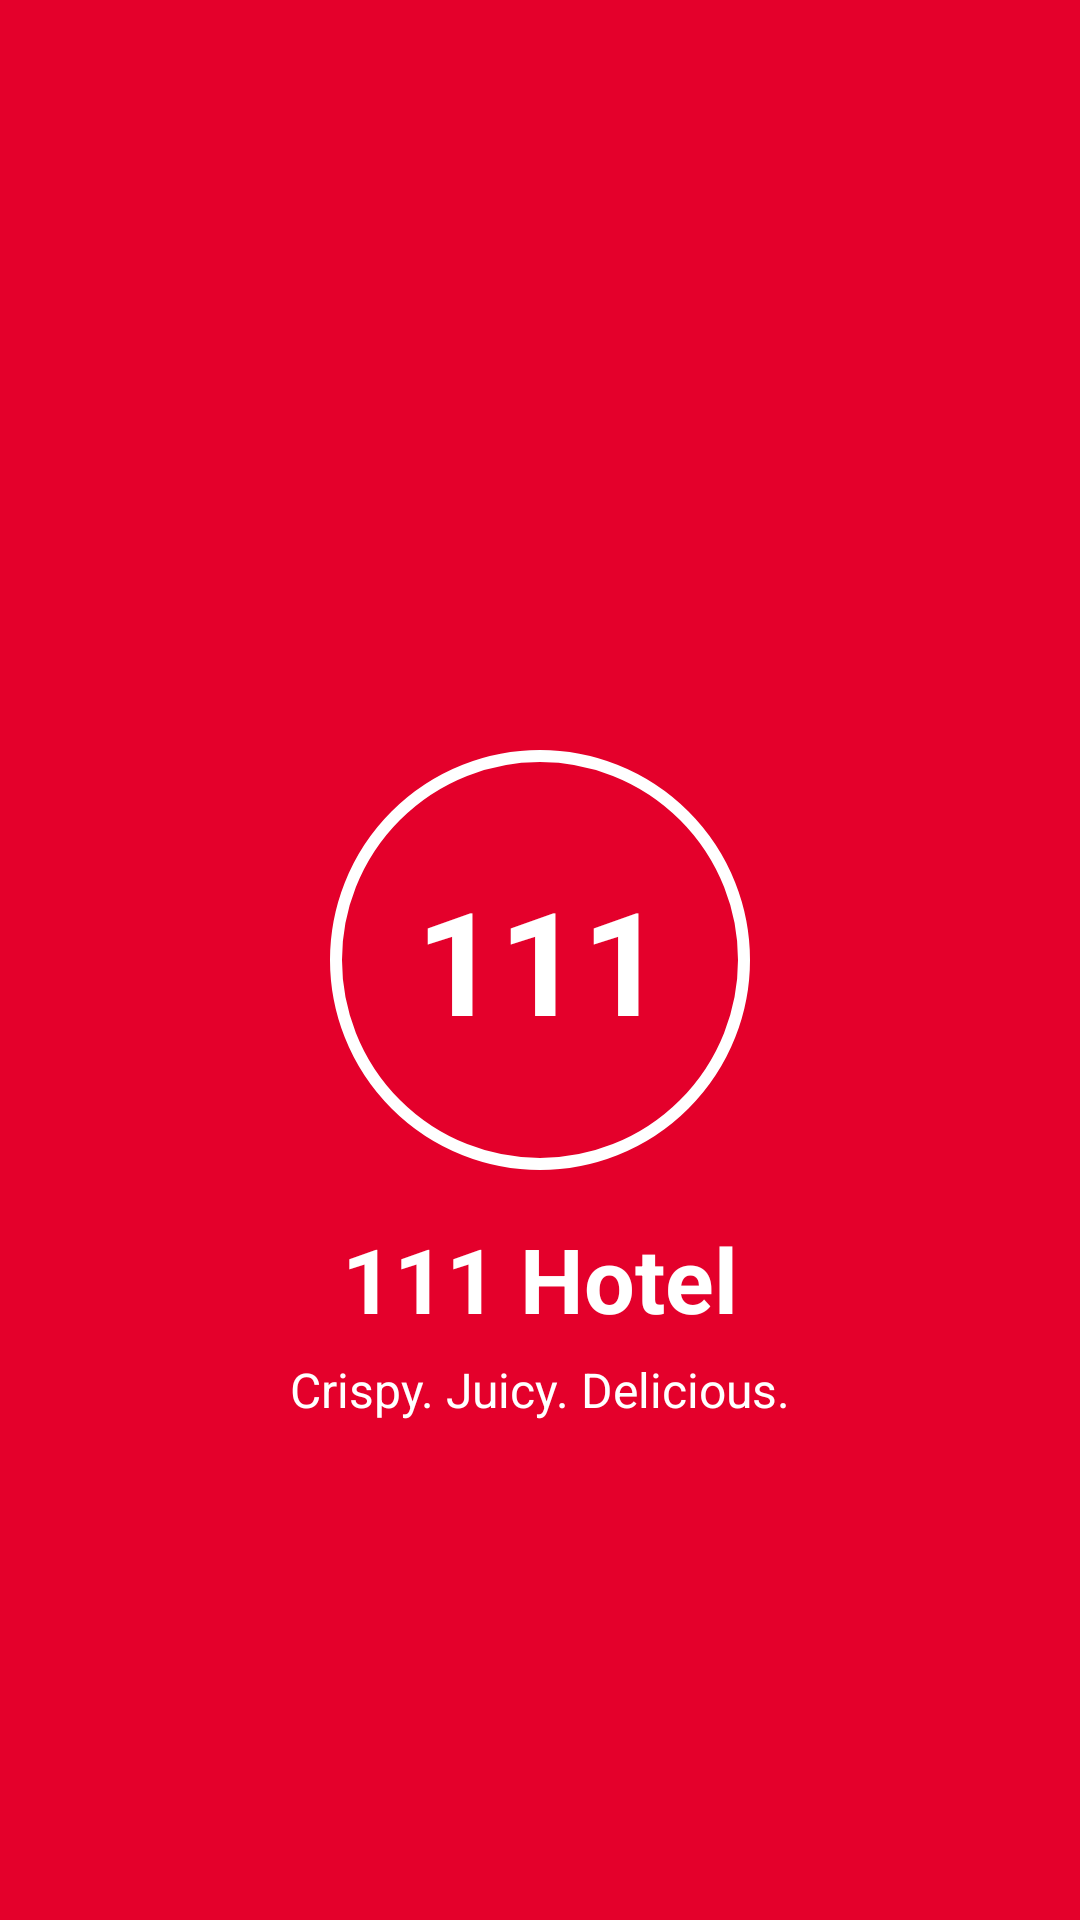

Android layout source for this screen:
<!-- AndroidManifest.xml: application theme Theme.Hotel111 -->
<!-- res/layout/activity_splash.xml -->
<?xml version="1.0" encoding="utf-8"?>
<androidx.constraintlayout.widget.ConstraintLayout xmlns:android="http://schemas.android.com/apk/res/android"
    xmlns:app="http://schemas.android.com/apk/res-auto"
    android:layout_width="match_parent"
    android:layout_height="match_parent"
    android:background="@color/red">

    <TextView
        android:id="@+id/tvLogo"
        android:layout_width="140dp"
        android:layout_height="140dp"
        android:background="@drawable/bg_logo"
        android:gravity="center"
        android:text="@string/logo"
        android:textColor="@color/white"
        android:textSize="48sp"
        android:textStyle="bold"
        app:layout_constraintBottom_toBottomOf="parent"
        app:layout_constraintEnd_toEndOf="parent"
        app:layout_constraintStart_toStartOf="parent"
        app:layout_constraintTop_toTopOf="parent" />

    <TextView
        android:id="@+id/tvName"
        android:layout_width="wrap_content"
        android:layout_height="wrap_content"
        android:layout_marginTop="16dp"
        android:text="@string/app_name"
        android:textColor="@color/white"
        android:textSize="30sp"
        android:textStyle="bold"
        app:layout_constraintEnd_toEndOf="parent"
        app:layout_constraintStart_toStartOf="parent"
        app:layout_constraintTop_toBottomOf="@id/tvLogo" />

    <TextView
        android:layout_width="wrap_content"
        android:layout_height="wrap_content"
        android:layout_marginTop="6dp"
        android:text="@string/tagline"
        android:textColor="@color/white"
        android:textSize="16sp"
        app:layout_constraintEnd_toEndOf="parent"
        app:layout_constraintStart_toStartOf="parent"
        app:layout_constraintTop_toBottomOf="@id/tvName" />

</androidx.constraintlayout.widget.ConstraintLayout>
<!-- resources referenced by this layout -->
<resources>
  <color name="red">#E4002B</color>
  <color name="white">#FFFFFF</color>
  <!-- drawable bg_logo (drawable) -->
  <?xml version="1.0" encoding="utf-8"?>
  <shape xmlns:android="http://schemas.android.com/apk/res/android"
      android:shape="oval">
      <solid android:color="@color/red" />
      <stroke android:width="4dp" android:color="@color/white" />
  </shape>
  <string name="app_name">111 Hotel</string>
  <string name="logo">111</string>
  <string name="tagline">Crispy. Juicy. Delicious.</string>
  <style name="Theme.Hotel111" parent="Theme.MaterialComponents.DayNight.NoActionBar">
          <item name="colorPrimary">@color/red</item>
          <item name="colorPrimaryVariant">@color/red</item>
          <item name="colorOnPrimary">@color/white</item>
          <item name="android:statusBarColor">@color/red</item>
          <item name="android:windowBackground">@color/bg</item>
      </style>
  <color name="bg">#FFF8F3</color>
</resources>
